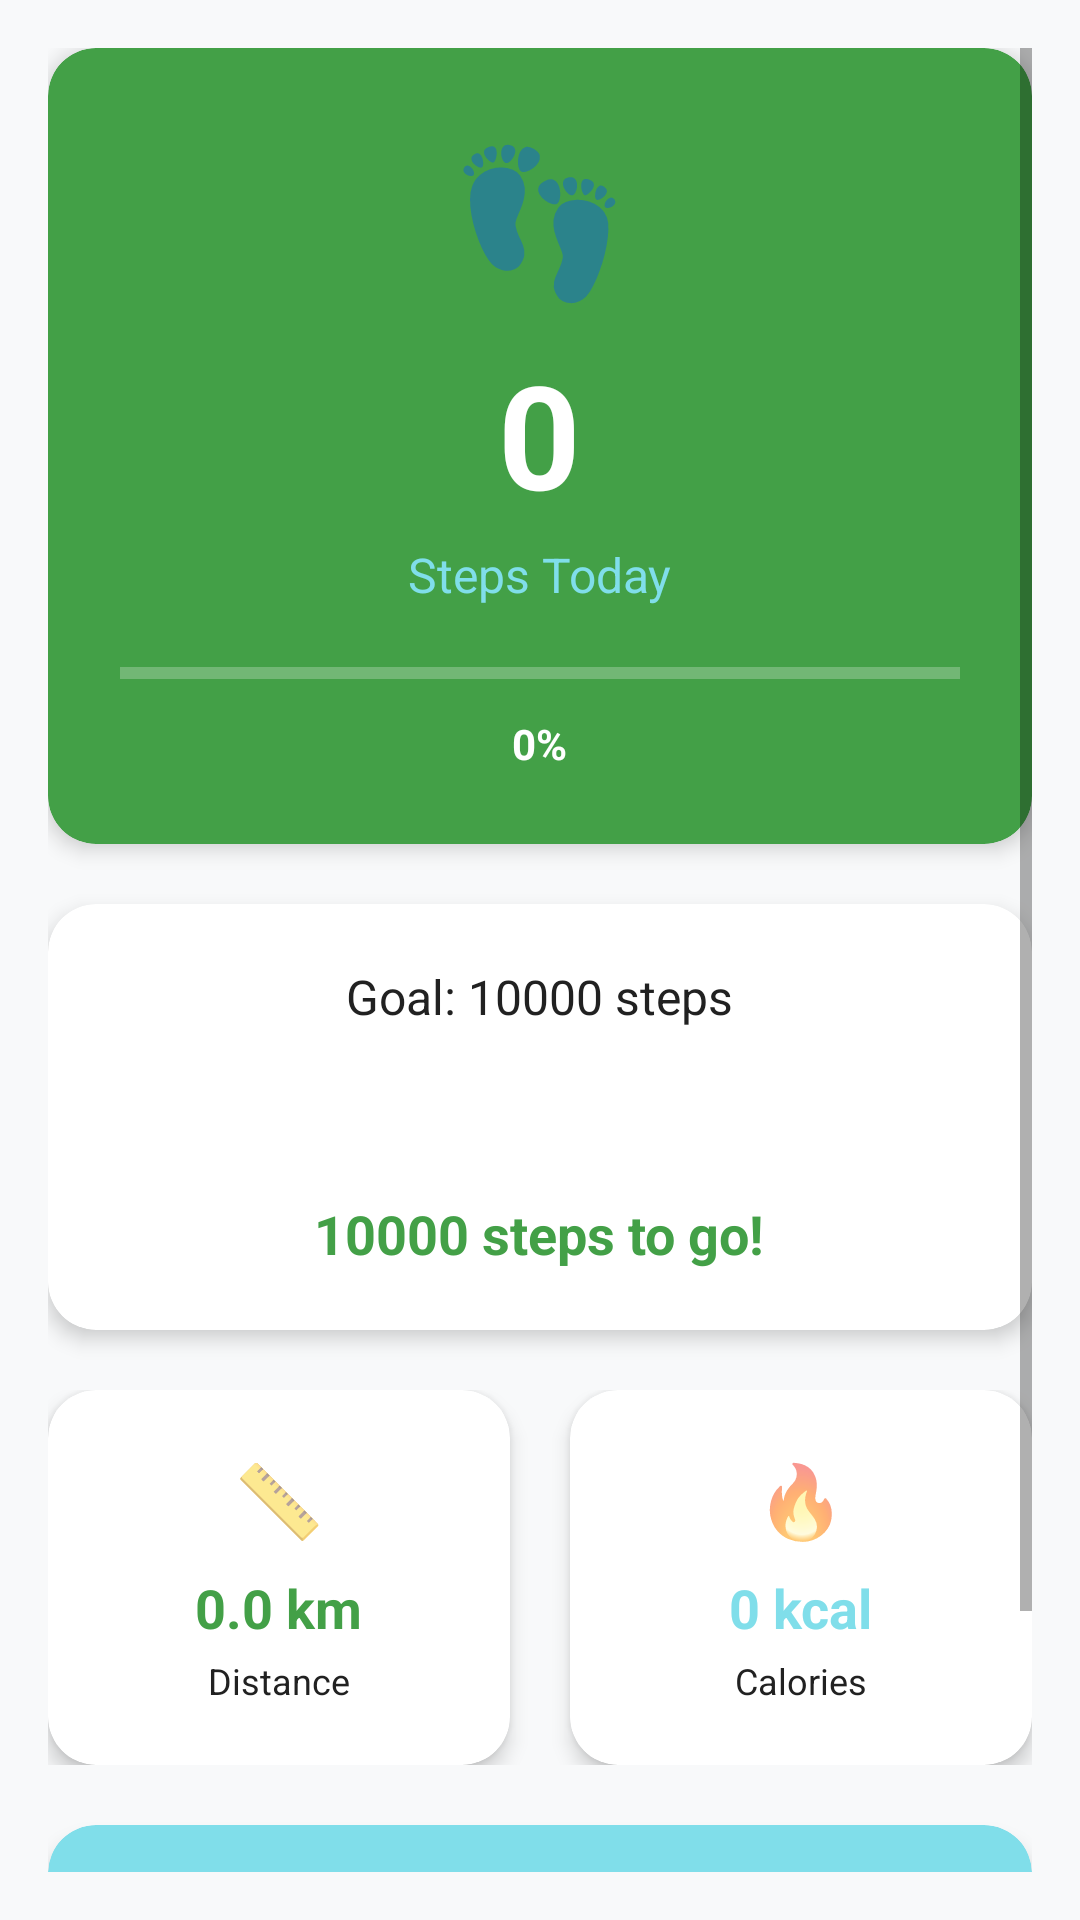

This screen was rendered from an Android layout file. Write that file and the resources it references.
<!-- AndroidManifest.xml: application theme Theme.WellSync -->
<!-- res/layout/fragment_steps.xml -->
<?xml version="1.0" encoding="utf-8"?>
<ScrollView xmlns:android="http://schemas.android.com/apk/res/android"
    xmlns:app="http://schemas.android.com/apk/res-auto"
    android:layout_width="match_parent"
    android:layout_height="match_parent"
    android:background="?android:attr/colorBackground"
    android:padding="16dp">

    <LinearLayout
        android:layout_width="match_parent"
        android:layout_height="wrap_content"
        android:orientation="vertical">

        
        <com.google.android.material.card.MaterialCardView
            android:layout_width="match_parent"
            android:layout_height="wrap_content"
            android:layout_marginBottom="20dp"
            app:cardCornerRadius="16dp"
            app:cardElevation="4dp"
            app:cardBackgroundColor="?attr/colorPrimary">

            <LinearLayout
                android:layout_width="match_parent"
                android:layout_height="wrap_content"
                android:orientation="vertical"
                android:padding="24dp"
                android:gravity="center">

                <TextView
                    android:layout_width="wrap_content"
                    android:layout_height="wrap_content"
                    android:text="👣"
                    android:textSize="48sp"
                    android:layout_marginBottom="8dp" />

                <TextView
                    android:id="@+id/tvStepsCount"
                    android:layout_width="wrap_content"
                    android:layout_height="wrap_content"
                    android:text="0"
                    android:textSize="48sp"
                    android:textStyle="bold"
                    android:textColor="@android:color/white"
                    android:layout_marginBottom="4dp" />

                <TextView
                    android:id="@+id/tvStepsLabel"
                    android:layout_width="wrap_content"
                    android:layout_height="wrap_content"
                    android:text="Steps Today"
                    android:textColor="?attr/colorSecondary"
                    android:textSize="16sp" />

                <ProgressBar
                    android:id="@+id/progressBarSteps"
                    style="?android:attr/progressBarStyleHorizontal"
                    android:layout_width="match_parent"
                    android:layout_height="12dp"
                    android:layout_marginTop="16dp"
                    android:progressTint="?attr/colorSecondary"
                    android:progressBackgroundTint="?attr/colorSurfaceVariant" />

                <TextView
                    android:id="@+id/tvProgressPercentage"
                    android:layout_width="wrap_content"
                    android:layout_height="wrap_content"
                    android:text="0%"
                    android:textColor="@android:color/white"
                    android:textStyle="bold"
                    android:layout_marginTop="8dp" />

            </LinearLayout>

        </com.google.android.material.card.MaterialCardView>

        
        <com.google.android.material.card.MaterialCardView
            android:id="@+id/cardGoalStatus"
            android:layout_width="match_parent"
            android:layout_height="wrap_content"
            android:layout_marginBottom="20dp"
            app:cardCornerRadius="16dp"
            app:cardElevation="4dp">

            <LinearLayout
                android:layout_width="match_parent"
                android:layout_height="wrap_content"
                android:orientation="vertical"
                android:padding="20dp"
                android:gravity="center">

                <TextView
                    android:id="@+id/tvStepGoal"
                    android:layout_width="wrap_content"
                    android:layout_height="wrap_content"
                    android:text="Goal: 10000 steps"
                    android:textSize="16sp"
                    android:textColor="?attr/colorOnSurface"
                    android:layout_marginBottom="8dp" />

                <Button
                    android:id="@+id/btnSetGoal"
                    android:layout_width="wrap_content"
                    android:layout_height="wrap_content"
                    android:text="Set Daily Goal"
                    android:textSize="14sp"
                    android:backgroundTint="?attr/colorPrimary"
                    android:textColor="@android:color/white"
                    style="@style/Widget.Material3.Button" />

                <TextView
                    android:id="@+id/tvGoalStatus"
                    android:layout_width="wrap_content"
                    android:layout_height="wrap_content"
                    android:text="10000 steps to go!"
                    android:textSize="18sp"
                    android:textStyle="bold"
                    android:textColor="?attr/colorPrimary"
                    android:gravity="center" />

            </LinearLayout>

        </com.google.android.material.card.MaterialCardView>

        
        <LinearLayout
            android:layout_width="match_parent"
            android:layout_height="wrap_content"
            android:orientation="horizontal"
            android:layout_marginBottom="20dp">

            <com.google.android.material.card.MaterialCardView
                android:layout_width="0dp"
                android:layout_height="wrap_content"
                android:layout_weight="1"
                android:layout_marginEnd="10dp"
                app:cardCornerRadius="16dp"
                app:cardElevation="4dp">

                <LinearLayout
                    android:layout_width="match_parent"
                    android:layout_height="wrap_content"
                    android:orientation="vertical"
                    android:padding="20dp"
                    android:gravity="center">

                    <TextView
                        android:layout_width="wrap_content"
                        android:layout_height="wrap_content"
                        android:text="📏"
                        android:textSize="24sp"
                        android:layout_marginBottom="8dp" />

                    <TextView
                        android:id="@+id/tvDistance"
                        android:layout_width="wrap_content"
                        android:layout_height="wrap_content"
                        android:text="0.0 km"
                        android:textSize="18sp"
                        android:textStyle="bold"
                        android:textColor="?attr/colorPrimary" />

                    <TextView
                        android:id="@+id/tvDistanceLabel"
                        android:layout_width="wrap_content"
                        android:layout_height="wrap_content"
                        android:text="Distance"
                        android:textColor="?attr/colorOnSurface"
                        android:textSize="12sp"
                        android:layout_marginTop="4dp" />

                </LinearLayout>

            </com.google.android.material.card.MaterialCardView>

            <com.google.android.material.card.MaterialCardView
                android:layout_width="0dp"
                android:layout_height="wrap_content"
                android:layout_weight="1"
                android:layout_marginStart="10dp"
                app:cardCornerRadius="16dp"
                app:cardElevation="4dp">

                <LinearLayout
                    android:layout_width="match_parent"
                    android:layout_height="wrap_content"
                    android:orientation="vertical"
                    android:padding="20dp"
                    android:gravity="center">

                    <TextView
                        android:layout_width="wrap_content"
                        android:layout_height="wrap_content"
                        android:text="🔥"
                        android:textSize="24sp"
                        android:layout_marginBottom="8dp" />

                    <TextView
                        android:id="@+id/tvCalories"
                        android:layout_width="wrap_content"
                        android:layout_height="wrap_content"
                        android:text="0 kcal"
                        android:textSize="18sp"
                        android:textStyle="bold"
                        android:textColor="?attr/colorSecondary" />

                    <TextView
                        android:id="@+id/tvCaloriesLabel"
                        android:layout_width="wrap_content"
                        android:layout_height="wrap_content"
                        android:text="Calories"
                        android:textColor="?attr/colorOnSurface"
                        android:textSize="12sp"
                        android:layout_marginTop="4dp" />

                </LinearLayout>

            </com.google.android.material.card.MaterialCardView>

        </LinearLayout>

        
        <com.google.android.material.card.MaterialCardView
            android:layout_width="match_parent"
            android:layout_height="wrap_content"
            android:layout_marginBottom="20dp"
            app:cardCornerRadius="16dp"
            app:cardElevation="4dp"
            app:cardBackgroundColor="?attr/colorSecondary">

            <TextView
                android:id="@+id/tvMotivation"
                android:layout_width="match_parent"
                android:layout_height="wrap_content"
                android:text="Let's get moving! Every step counts 👣"
                android:textSize="16sp"
                android:textColor="?attr/colorOnSurface"
                android:padding="20dp"
                android:gravity="center"
                android:textStyle="italic" />

        </com.google.android.material.card.MaterialCardView>

        
        <LinearLayout
            android:layout_width="match_parent"
            android:layout_height="wrap_content"
            android:orientation="horizontal">

            <com.google.android.material.button.MaterialButton
                android:id="@+id/btnResetSteps"
                style="@style/Widget.Material3.Button.OutlinedButton"
                android:layout_width="0dp"
                android:layout_height="wrap_content"
                android:layout_weight="1"
                android:layout_marginEnd="8dp"
                android:text="Reset Steps"
                android:layout_marginTop="9dp"
                android:textSize="15sp"
                android:textColor="?attr/colorPrimary"
                app:strokeColor="?attr/colorPrimary"
                app:icon="@drawable/ic_refresh"
                app:iconTint="?attr/colorPrimary" />

            <com.google.android.material.button.MaterialButton
                android:id="@+id/btnShareProgress"
                android:layout_width="0dp"
                android:layout_height="wrap_content"
                android:layout_weight="1"
                android:layout_marginStart="8dp"
                android:text="Share Progress"
                app:backgroundTint="?attr/colorPrimary"
                app:icon="@drawable/ic_share"
                app:iconTint="@android:color/white" />

        </LinearLayout>

    </LinearLayout>

</ScrollView>
<!-- resources referenced by this layout -->
<resources>
  <!-- drawable ic_refresh (drawable) -->
  <vector xmlns:android="http://schemas.android.com/apk/res/android"
      android:width="24dp"
      android:height="24dp"
      android:viewportWidth="24"
      android:viewportHeight="24"
      android:tint="?attr/colorOnSurface">
    <path
        android:fillColor="@android:color/white"
        android:pathData="M12,2l1.71,6.84L20,10l-6.29,1.16L12,18l-1.71,-6.84L4,10l6.29,-1.16L12,2z"/>
  </vector>
  <style name="Theme.WellSync" parent="Base.Theme.WellSync" />
  <style name="Base.Theme.WellSync" parent="Theme.MaterialComponents.DayNight">
          <item name="colorPrimary">@color/primary_color</item>
          <item name="colorPrimaryVariant">@color/primary_color_dark</item>
          <item name="colorOnPrimary">@android:color/white</item>
          <item name="colorSecondary">@color/secondary_color</item>
          <item name="colorSecondaryVariant">@color/secondary_color_dark</item>
          <item name="colorOnSecondary">@android:color/black</item>
          <item name="android:colorBackground">@color/background_color</item>
          <item name="colorSurface">@color/surface_color</item>
          <item name="colorSurfaceVariant">@color/surface_variant</item>
          <item name="colorOnSurface">@color/text_primary</item>
          <item name="android:statusBarColor">@color/primary_color_dark</item>
      </style>
  <color name="primary_color">#43A047</color>
  <color name="primary_color_dark">#2E7D32</color>
  <color name="secondary_color">#80DEEA</color>
  <color name="secondary_color_dark">#4DD0E1</color>
  <color name="background_color">#F8F9FA</color>
  <color name="surface_color">#FFFFFF</color>
  <color name="surface_variant">#F5F5F5</color>
  <color name="text_primary">#212121</color>
</resources>
